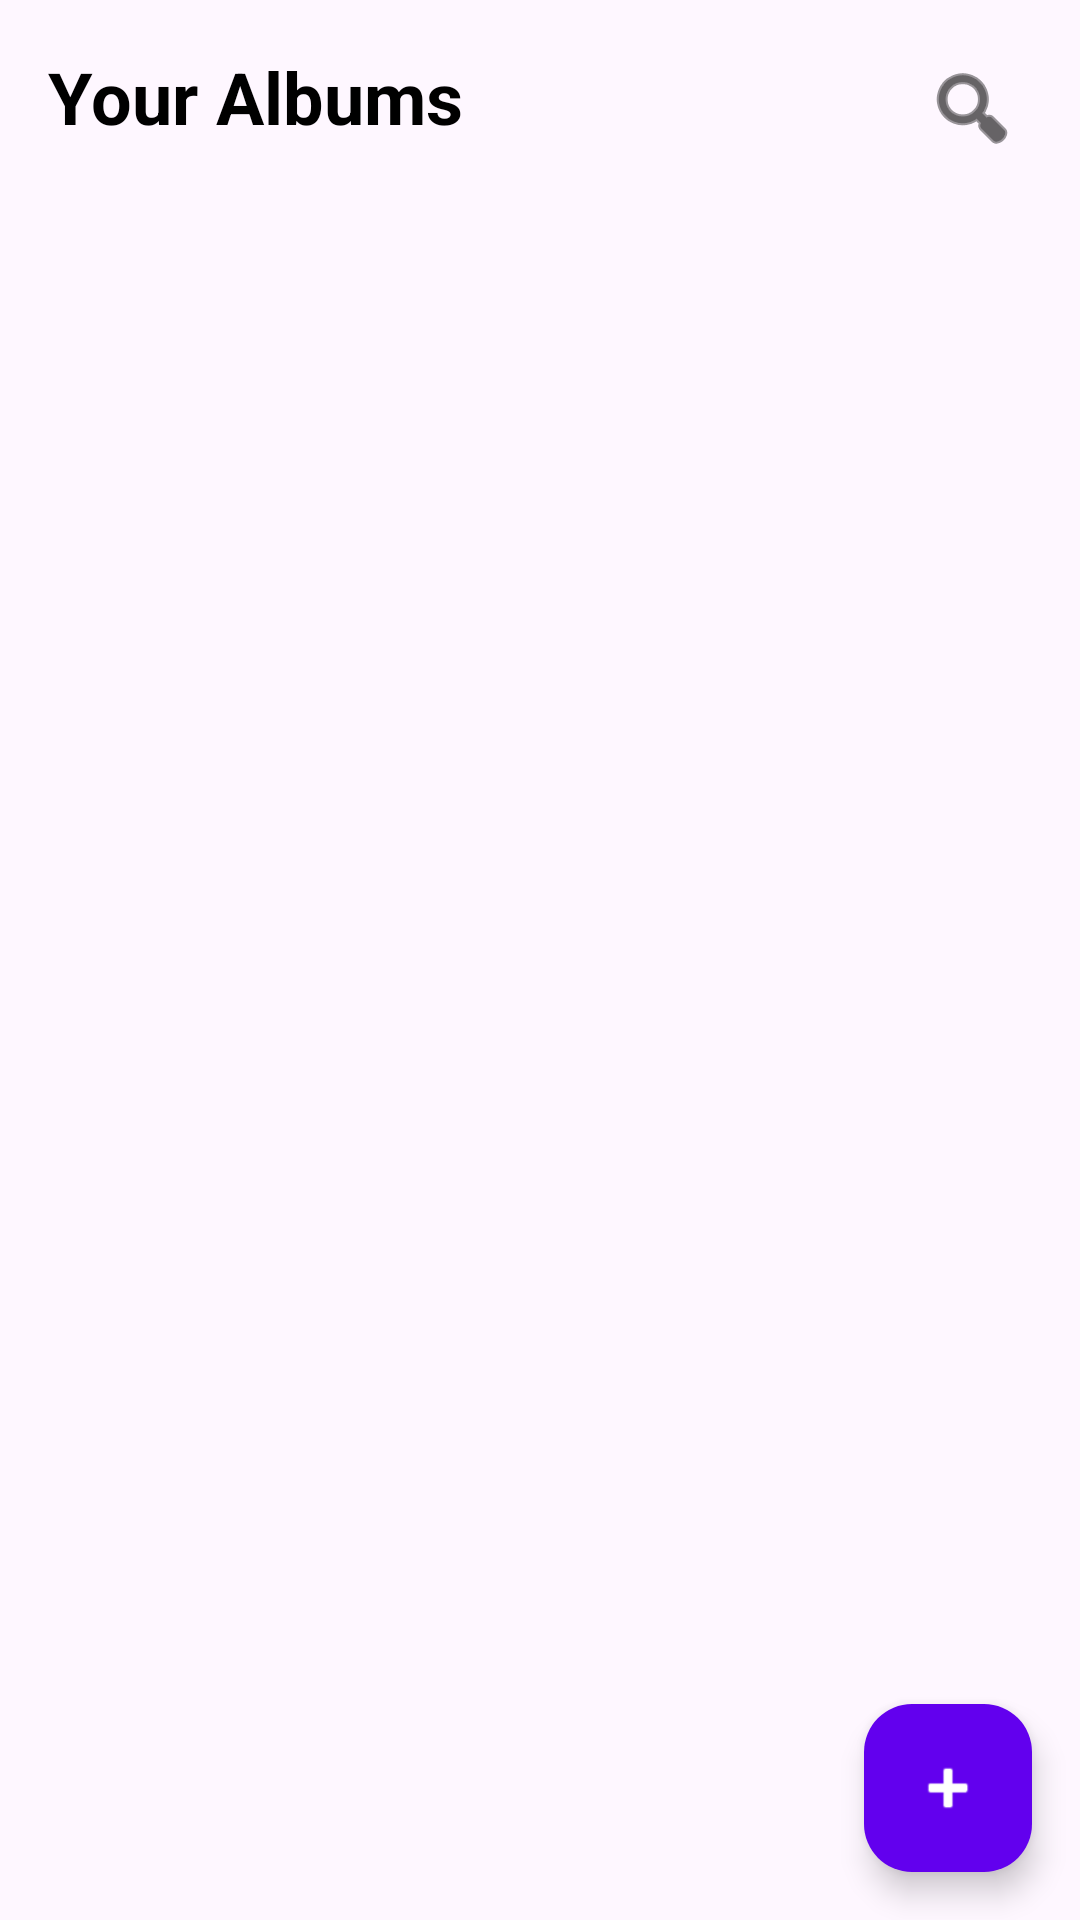

Write the Android layout XML for this screen, with the resource values it uses.
<!-- AndroidManifest.xml: application theme Theme.Android53 -->
<!-- res/layout/fragment_album_list.xml -->
<?xml version="1.0" encoding="utf-8"?>
<androidx.constraintlayout.widget.ConstraintLayout
    xmlns:android="http://schemas.android.com/apk/res/android"
    xmlns:app="http://schemas.android.com/apk/res-auto"
    xmlns:tools="http://schemas.android.com/tools"
    android:layout_width="match_parent"
    android:layout_height="match_parent"
    android:fitsSystemWindows="true">

    
    <TextView
        android:id="@+id/albumListHeader"
        android:layout_width="0dp"
        android:layout_height="wrap_content"
        android:text="Your Albums"
        android:textSize="24sp"
        android:textStyle="bold"
        android:textColor="@android:color/black"
        android:paddingStart="16dp"
        android:paddingTop="16dp"
        android:paddingBottom="8dp"
        app:layout_constraintTop_toTopOf="parent"
        app:layout_constraintStart_toStartOf="parent"
        app:layout_constraintEnd_toStartOf="@id/openSearchButton" />

    
    <ImageButton
        android:id="@+id/openSearchButton"
        android:layout_width="wrap_content"
        android:layout_height="wrap_content"
        android:contentDescription="Search photos"
        android:src="@android:drawable/ic_menu_search"
        android:background="?attr/selectableItemBackgroundBorderless"
        android:padding="8dp"
        app:tint="@android:color/black"
        app:layout_constraintTop_toTopOf="parent"
        app:layout_constraintEnd_toEndOf="parent"
        android:layout_marginTop="12dp"
        android:layout_marginEnd="12dp" />

    
    <androidx.recyclerview.widget.RecyclerView
        android:id="@+id/albumRecyclerView"
        android:layout_width="0dp"
        android:layout_height="0dp"
        android:padding="8dp"
        app:layout_constraintTop_toBottomOf="@id/albumListHeader"
        app:layout_constraintBottom_toBottomOf="parent"
        app:layout_constraintStart_toStartOf="parent"
        app:layout_constraintEnd_toEndOf="parent" />

    
    <com.google.android.material.floatingactionbutton.FloatingActionButton
        android:id="@+id/addAlbumButton"
        android:layout_width="wrap_content"
        android:layout_height="wrap_content"
        android:contentDescription="Add Album"
        android:src="@android:drawable/ic_input_add"
        app:backgroundTint="@color/purple_500"
        app:tint="@android:color/white"
        app:layout_constraintBottom_toBottomOf="parent"
        app:layout_constraintEnd_toEndOf="parent"
        android:layout_margin="16dp" />

</androidx.constraintlayout.widget.ConstraintLayout>
<!-- resources referenced by this layout -->
<resources>
  <color name="purple_500">#FF6200EE</color>
  <style name="Theme.Android53" parent="Base.Theme.Android53" />
  <style name="Base.Theme.Android53" parent="Theme.Material3.DayNight.NoActionBar">
          
          
      </style>
</resources>
